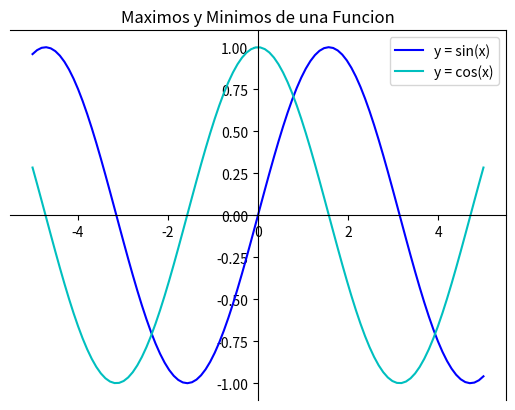

Generate this figure with matplotlib:
import matplotlib.pyplot as plt
import numpy as np

#Creamos una figura para graficar
fig = plt.figure()
ax = fig.add_subplot(1, 1, 1)

#Centramos sus posiciones
ax.spines['left'].set_position('center')
ax.spines['bottom'].set_position('center')

#Generamos 100 valores intermedios en -5 y 5
x = np.linspace(-5, 5, 100)

#Genera valores para y = sin(x)
y = np.sin(x)
plt.plot(x, y, 'b', label='y = sin(x)')

#Genera valores para y = cos(x)
y = np.cos(x)
plt.plot(x, y, 'c', label='y = cos(x)')

#Para agregar titulo y leyenda
plt.title("Maximos y Minimos de una Funcion")
plt.legend()
plt.show()
